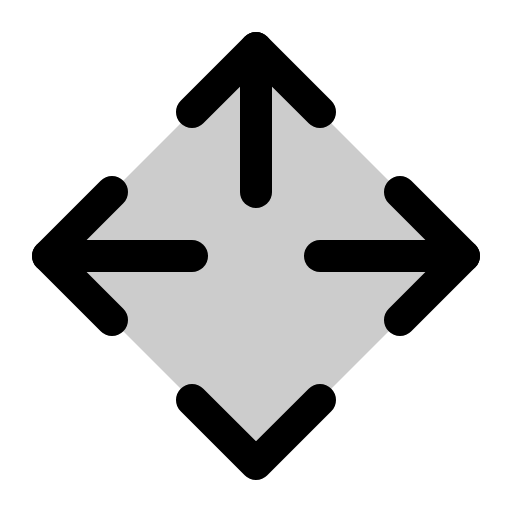
t = 0.00 s
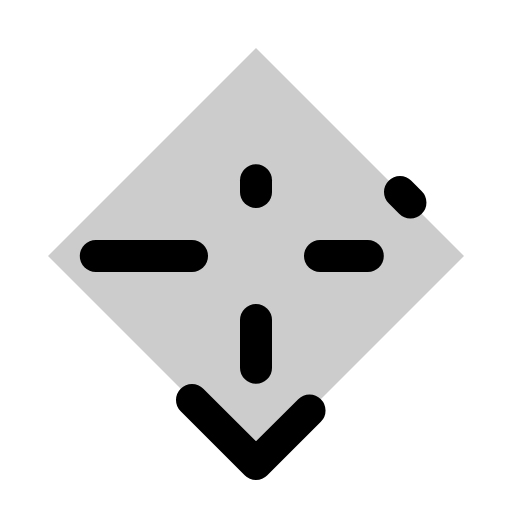
t = 2.10 s
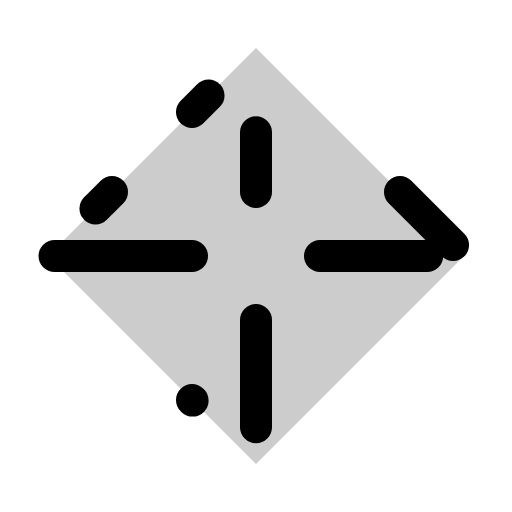
t = 2.48 s
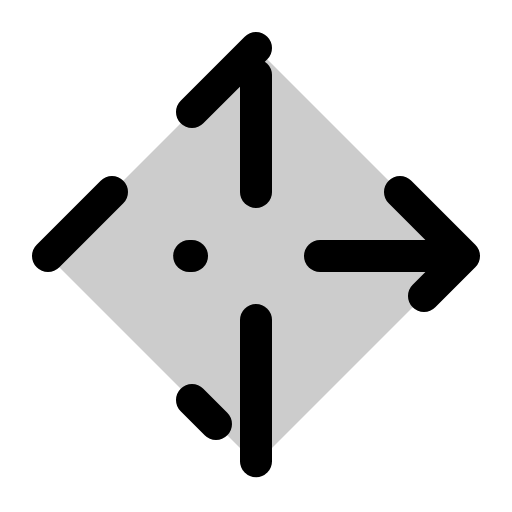
t = 2.85 s
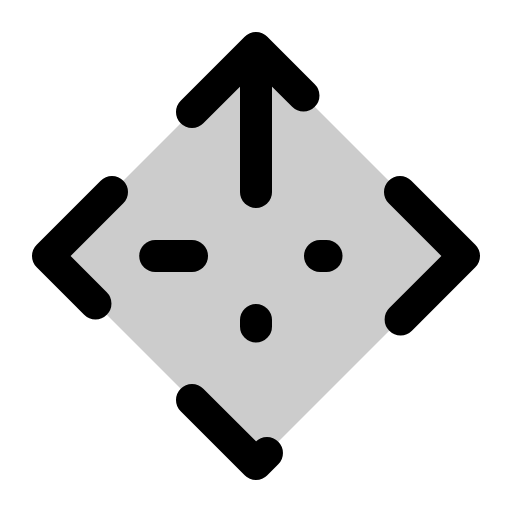
t = 3.23 s

The animated SVG that drew these frames (rendered in a browser with its animation timeline set to each time). Animation: 1 CSS @keyframes rule; one cycle of 3.60 s, repeats indefinitely.

<svg xmlns="http://www.w3.org/2000/svg" viewBox="0 0 256 256">
  <style>
    .draw-line {
      stroke-dasharray: 1;
      stroke-dashoffset: 0;
    }
    svg:hover .draw-line {
      animation: phosphor-draw-in 1.5s ease-in-out infinite;
    }
    @keyframes phosphor-draw-in {
      0%   { stroke-dashoffset: 1; }
      100% { stroke-dashoffset: 0; }
    }
  </style><rect width="256" height="256" fill="none"/><rect x="54.46" y="54.46" width="147.08" height="147.08" transform="translate(-53.02 128) rotate(-45)" opacity="0.2"/><line x1="128" y1="160" x2="128" y2="232" fill="none" stroke="currentColor" stroke-linecap="round" stroke-linejoin="round" stroke-width="16" class="draw-line" pathLength="1" style="animation-delay: 0s"/><line x1="128" y1="96" x2="128" y2="24" fill="none" stroke="currentColor" stroke-linecap="round" stroke-linejoin="round" stroke-width="16" class="draw-line" pathLength="1" style="animation-delay: 0.3s"/><polyline points="96 56 128 24 160 56" fill="none" stroke="currentColor" stroke-linecap="round" stroke-linejoin="round" stroke-width="16" class="draw-line" pathLength="1" style="animation-delay: 0.6s"/><polyline points="96 200 128 232 160 200" fill="none" stroke="currentColor" stroke-linecap="round" stroke-linejoin="round" stroke-width="16" class="draw-line" pathLength="1" style="animation-delay: 0.9s"/><line x1="96" y1="128" x2="24" y2="128" fill="none" stroke="currentColor" stroke-linecap="round" stroke-linejoin="round" stroke-width="16" class="draw-line" pathLength="1" style="animation-delay: 1.2s"/><line x1="160" y1="128" x2="232" y2="128" fill="none" stroke="currentColor" stroke-linecap="round" stroke-linejoin="round" stroke-width="16" class="draw-line" pathLength="1" style="animation-delay: 1.5s"/><polyline points="200 96 232 128 200 160" fill="none" stroke="currentColor" stroke-linecap="round" stroke-linejoin="round" stroke-width="16" class="draw-line" pathLength="1" style="animation-delay: 1.8s"/><polyline points="56 96 24 128 56 160" fill="none" stroke="currentColor" stroke-linecap="round" stroke-linejoin="round" stroke-width="16" class="draw-line" pathLength="1" style="animation-delay: 2.1s"/></svg>
